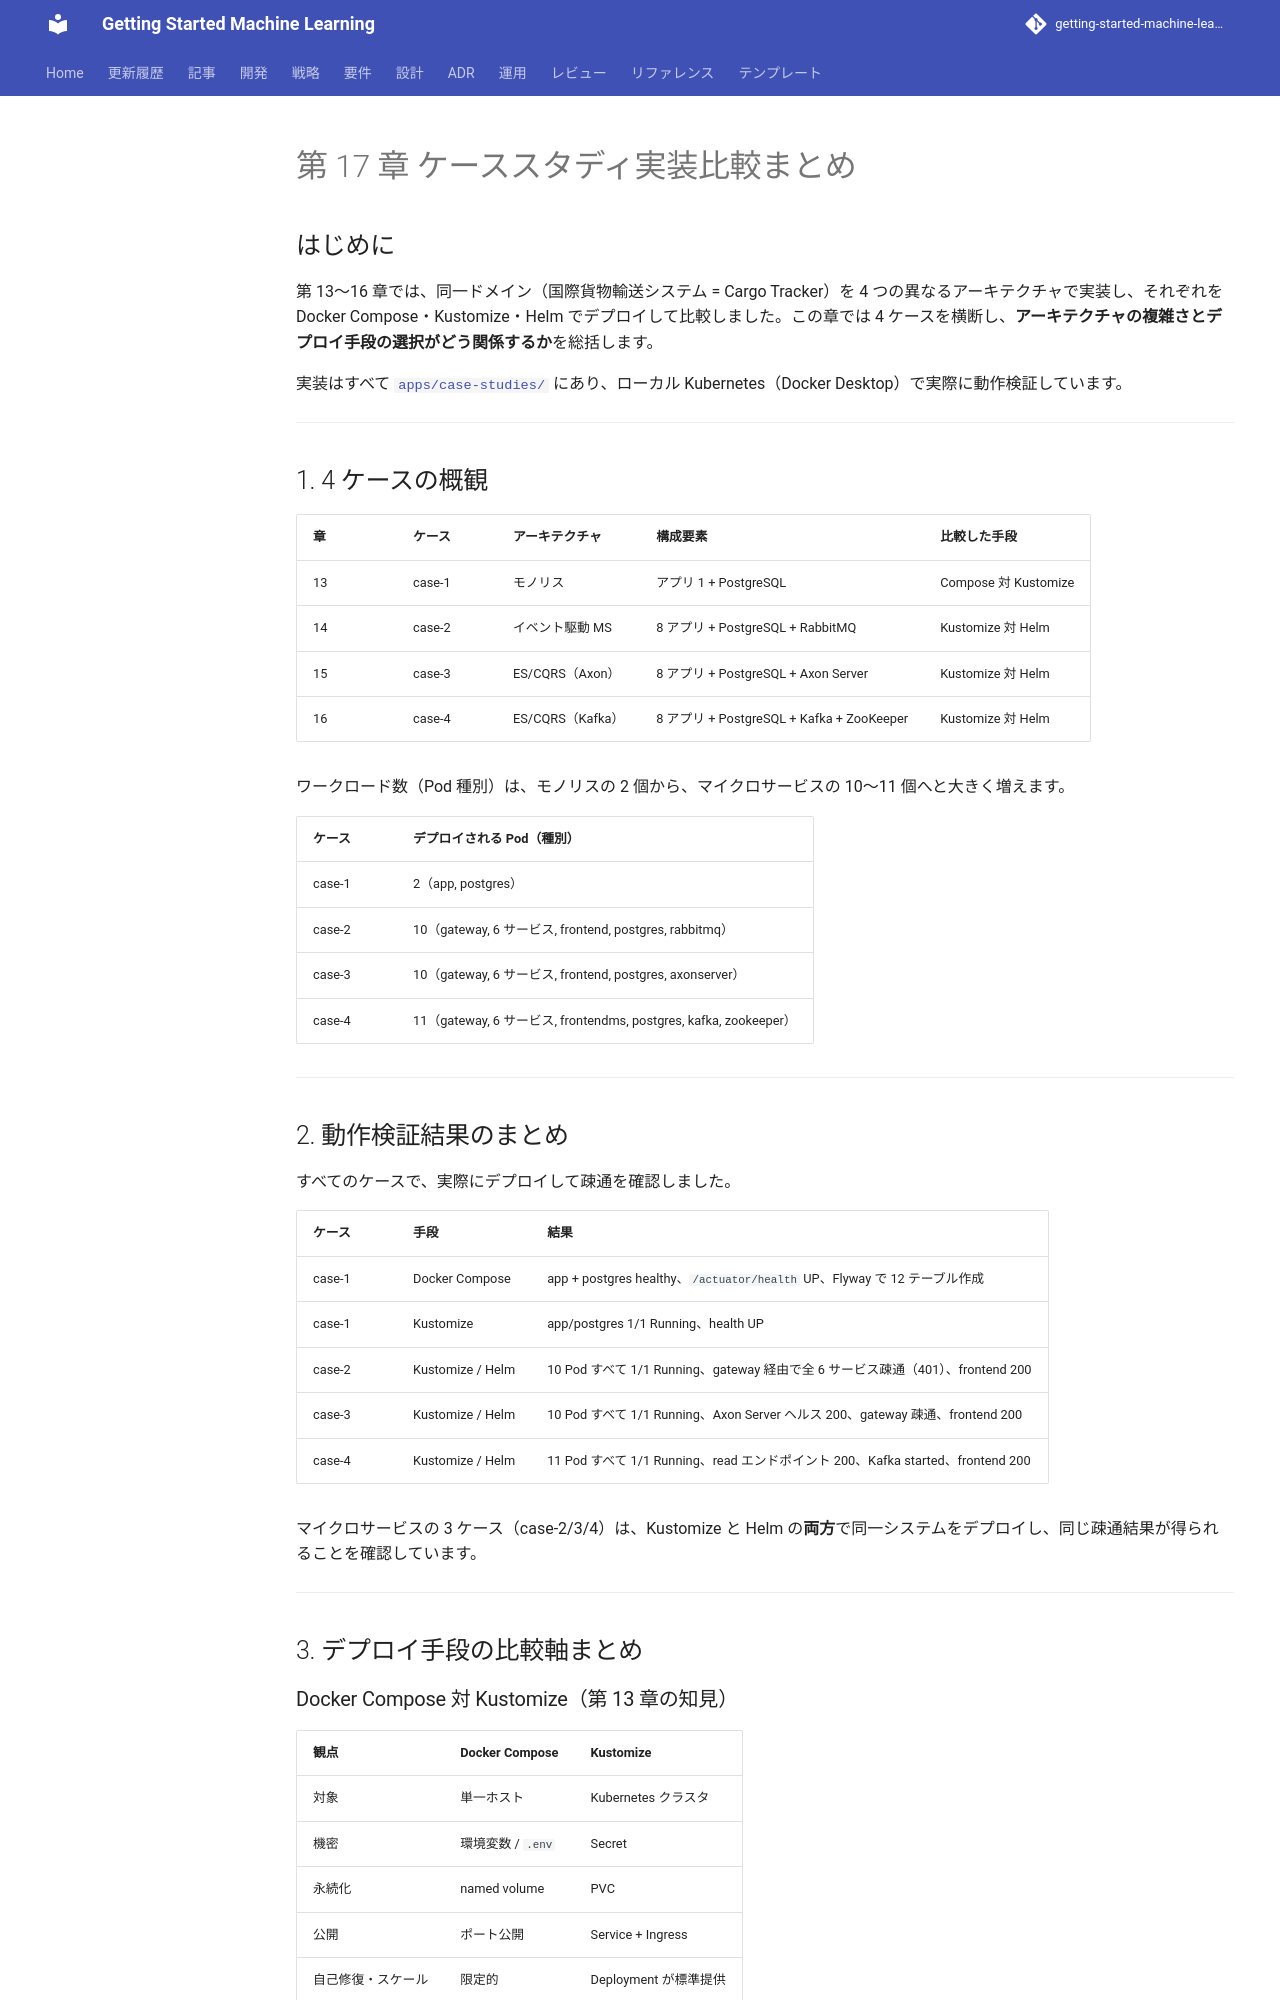

repository: k2works/getting-started-machine-learning · page: article/getting-start-docker-kubernetes/17-case-comparison-summary/index.html · generator: mkdocs

---
type: Article
title: "第 17 章 ケーススタディ実装比較まとめ"
description: "第 13〜16 章では、同一ドメイン（国際貨物輸送システム = Cargo Tracker）を 4 つの異なるアーキテクチャで実装し、それぞれを Docker Compose・Kustomize・Helm でデプロイして比較しました。"
tags: [article, getting-start-docker-kubernetes]
status: stable
generated: { by: human:kakimomokuri, at: 2026-06-26T00:29:42Z }
---

# 第 17 章 ケーススタディ実装比較まとめ

## はじめに

第 13〜16 章では、同一ドメイン（国際貨物輸送システム = Cargo Tracker）を 4 つの異なるアーキテクチャで実装し、それぞれを Docker Compose・Kustomize・Helm でデプロイして比較しました。この章では 4 ケースを横断し、**アーキテクチャの複雑さとデプロイ手段の選択がどう関係するか**を総括します。

実装はすべて [`apps/case-studies/`](https://github.com/k2works/getting-started-docker-kubernetes/tree/main/apps/case-studies) にあり、ローカル Kubernetes（Docker Desktop）で実際に動作検証しています。

---

## 1. 4 ケースの概観

| 章 | ケース | アーキテクチャ | 構成要素 | 比較した手段 |
|----|--------|--------------|---------|------------|
| 13 | case-1 | モノリス | アプリ 1 + PostgreSQL | Compose 対 Kustomize |
| 14 | case-2 | イベント駆動 MS | 8 アプリ + PostgreSQL + RabbitMQ | Kustomize 対 Helm |
| 15 | case-3 | ES/CQRS（Axon） | 8 アプリ + PostgreSQL + Axon Server | Kustomize 対 Helm |
| 16 | case-4 | ES/CQRS（Kafka） | 8 アプリ + PostgreSQL + Kafka + ZooKeeper | Kustomize 対 Helm |

ワークロード数（Pod 種別）は、モノリスの 2 個から、マイクロサービスの 10〜11 個へと大きく増えます。

| ケース | デプロイされる Pod（種別） |
|--------|--------------------------|
| case-1 | 2（app, postgres） |
| case-2 | 10（gateway, 6 サービス, frontend, postgres, rabbitmq） |
| case-3 | 10（gateway, 6 サービス, frontend, postgres, axonserver） |
| case-4 | 11（gateway, 6 サービス, frontendms, postgres, kafka, zookeeper） |

---

## 2. 動作検証結果のまとめ

すべてのケースで、実際にデプロイして疎通を確認しました。

| ケース | 手段 | 結果 |
|--------|------|------|
| case-1 | Docker Compose | app + postgres healthy、`/actuator/health` UP、Flyway で 12 テーブル作成 |
| case-1 | Kustomize | app/postgres 1/1 Running、health UP |
| case-2 | Kustomize / Helm | 10 Pod すべて 1/1 Running、gateway 経由で全 6 サービス疎通（401）、frontend 200 |
| case-3 | Kustomize / Helm | 10 Pod すべて 1/1 Running、Axon Server ヘルス 200、gateway 疎通、frontend 200 |
| case-4 | Kustomize / Helm | 11 Pod すべて 1/1 Running、read エンドポイント 200、Kafka started、frontend 200 |

マイクロサービスの 3 ケース（case-2/3/4）は、Kustomize と Helm の**両方**で同一システムをデプロイし、同じ疎通結果が得られることを確認しています。

---

## 3. デプロイ手段の比較軸まとめ
